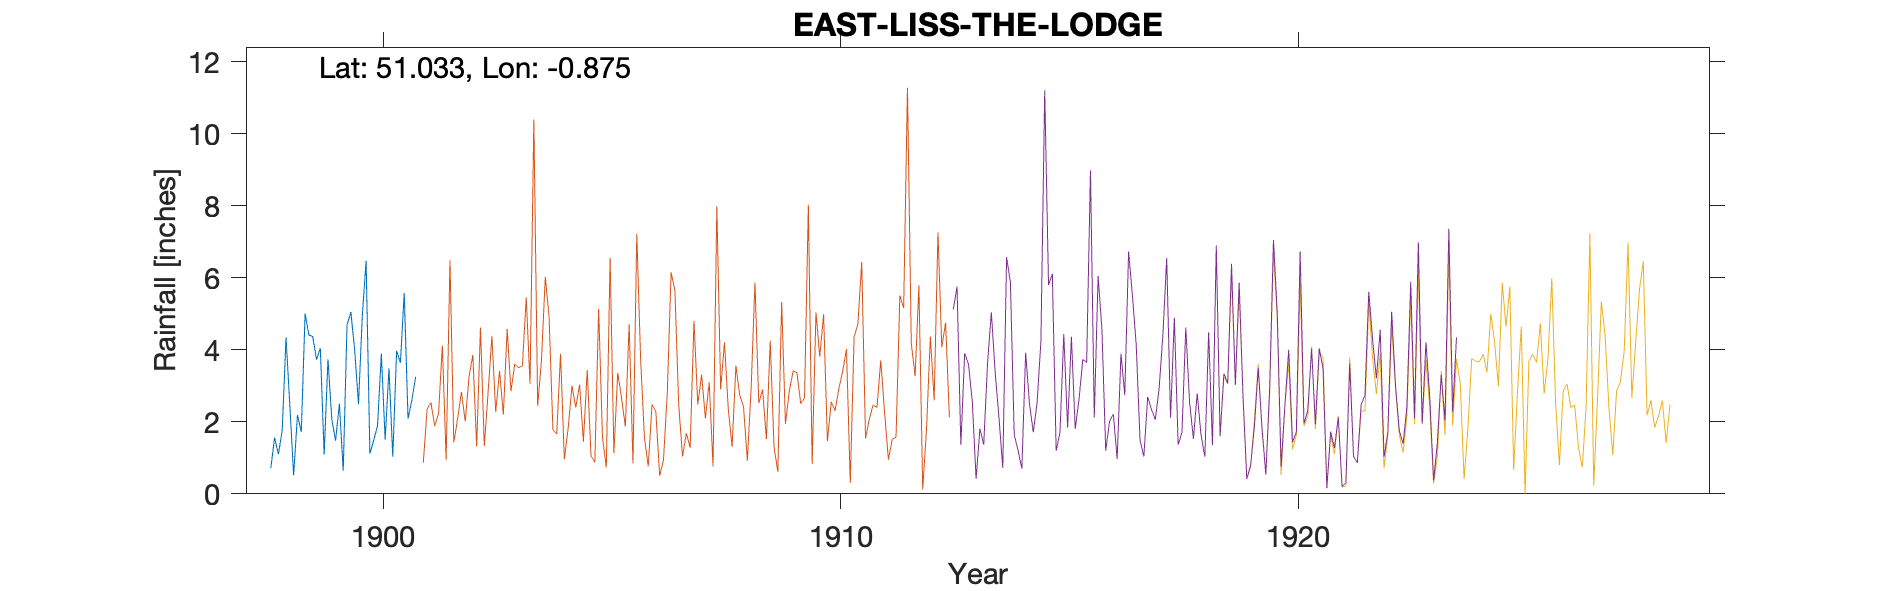

Values plotted in this chart, from the file beside it:
EAST-LISS-THE-LODGE-(HILL-BROW), , , , , , , , , , , , 
Grid ref, SU789265, Long, -0.8753, Lat, 51.03, Elevation, 500, ft, , , , 
Station no, RR7694, , , , , , , , , , , 
, 1890, 1891, 1892, 1893, 1894, 1895, 1896, 1897, 1898, 1899, 1900, 1901
January, , , , , , , , , 0.71, 3.73, 4.94, 2.09
February, , , , , , , , , 1.56, 4.04, 6.47, 2.6
March, , , , , , , , , 1.1, 1.09, 1.12, 3.25
April, , , , , , , , , 1.76, 3.74, 1.49, 
May, , , , , , , , , 4.34, 2.07, 1.89, 
June, , , , , , , , , 2.44, 1.48, 3.89, 
July, , , , , , , , , 0.52, 2.5, 1.5, 
August, , , , , , , , , 2.19, 0.64, 3.49, 
September, , , , , , , , , 1.72, 4.69, 1.03, 
October, , , , , , , , , 5, 5.05, 3.97, 
November, , , , , , , , , 4.41, 4, 3.64, 
December, , , , , , , , , 4.37, 2.49, 5.58, 
Total, , , , , , , , , 30.12, 35.52, 39.01, 
Thornbury House, , , , , , , , , , , , 
1901 Apr 23 Gauge moved 2 miles W to Ber…, , , , , , , , , , , , 
